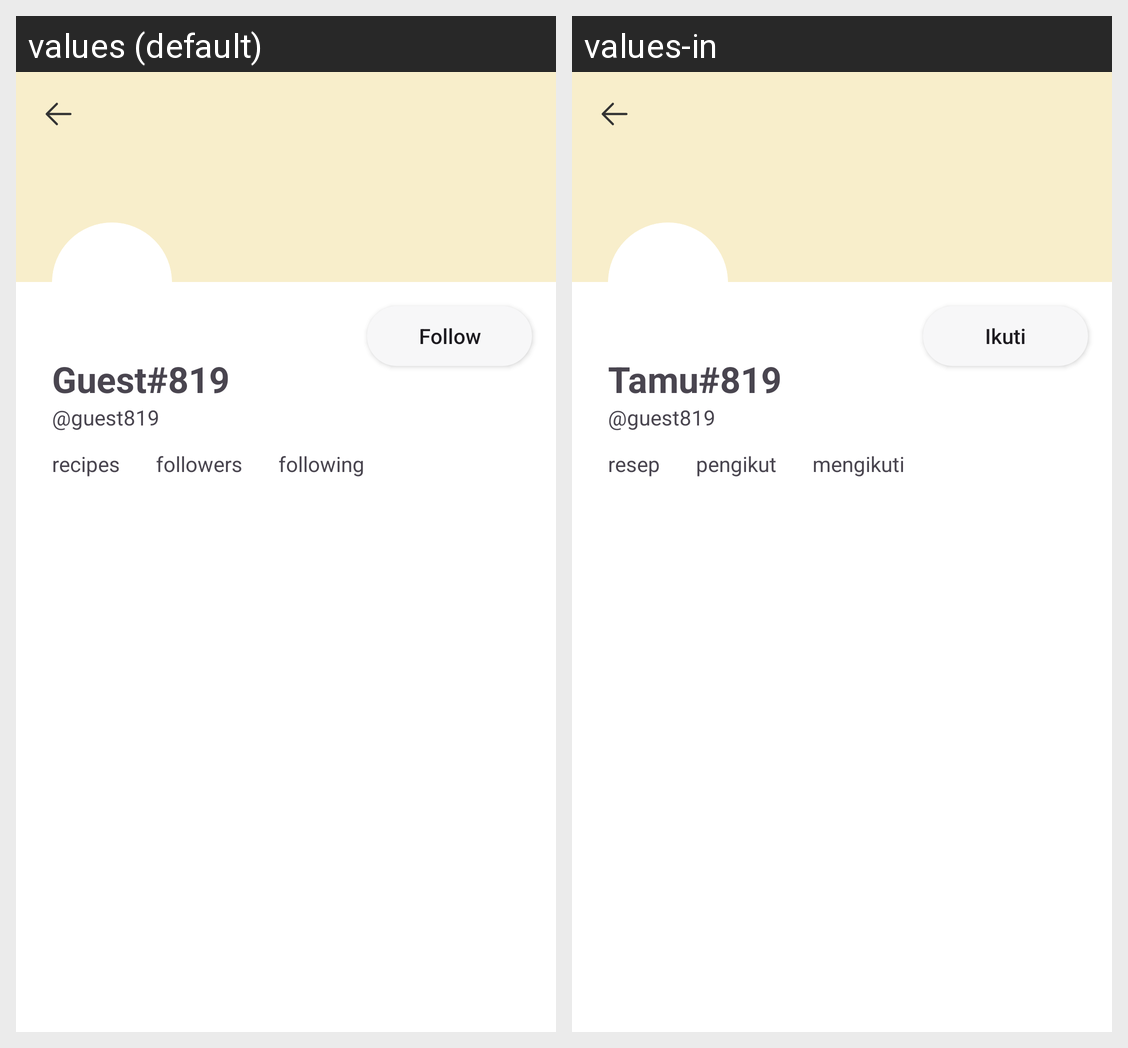

Here is an Android app screen in its default locale and in the app's own translations. Write out the translated-string differences for the strings that appear on this screen.
Android screen res/layout/fragment_other_profile.xml rendered under 2 locales, left to right: values (default), values-in. Device: Nexus 5 (rendered at 1080×1920; each locale shown at half size, 540×960, under a caption strip naming it); theme Theme.Cuisineconnect.
Strings drawn on this screen, with the default value and each locale's value (text and hints the layout hard-codes, and strings that could not be matched under every locale, appear in the picture but are not listed):

guest_819
  values: Guest#819
  values-in: Tamu#819

guest819
  values: @guest819
  values-in: @guest819

recipes
  values: recipes
  values-in: resep

followers
  values: followers
  values-in: pengikut

following
  values: following
  values-in: mengikuti

follow
  values: Follow
  values-in: Ikuti
